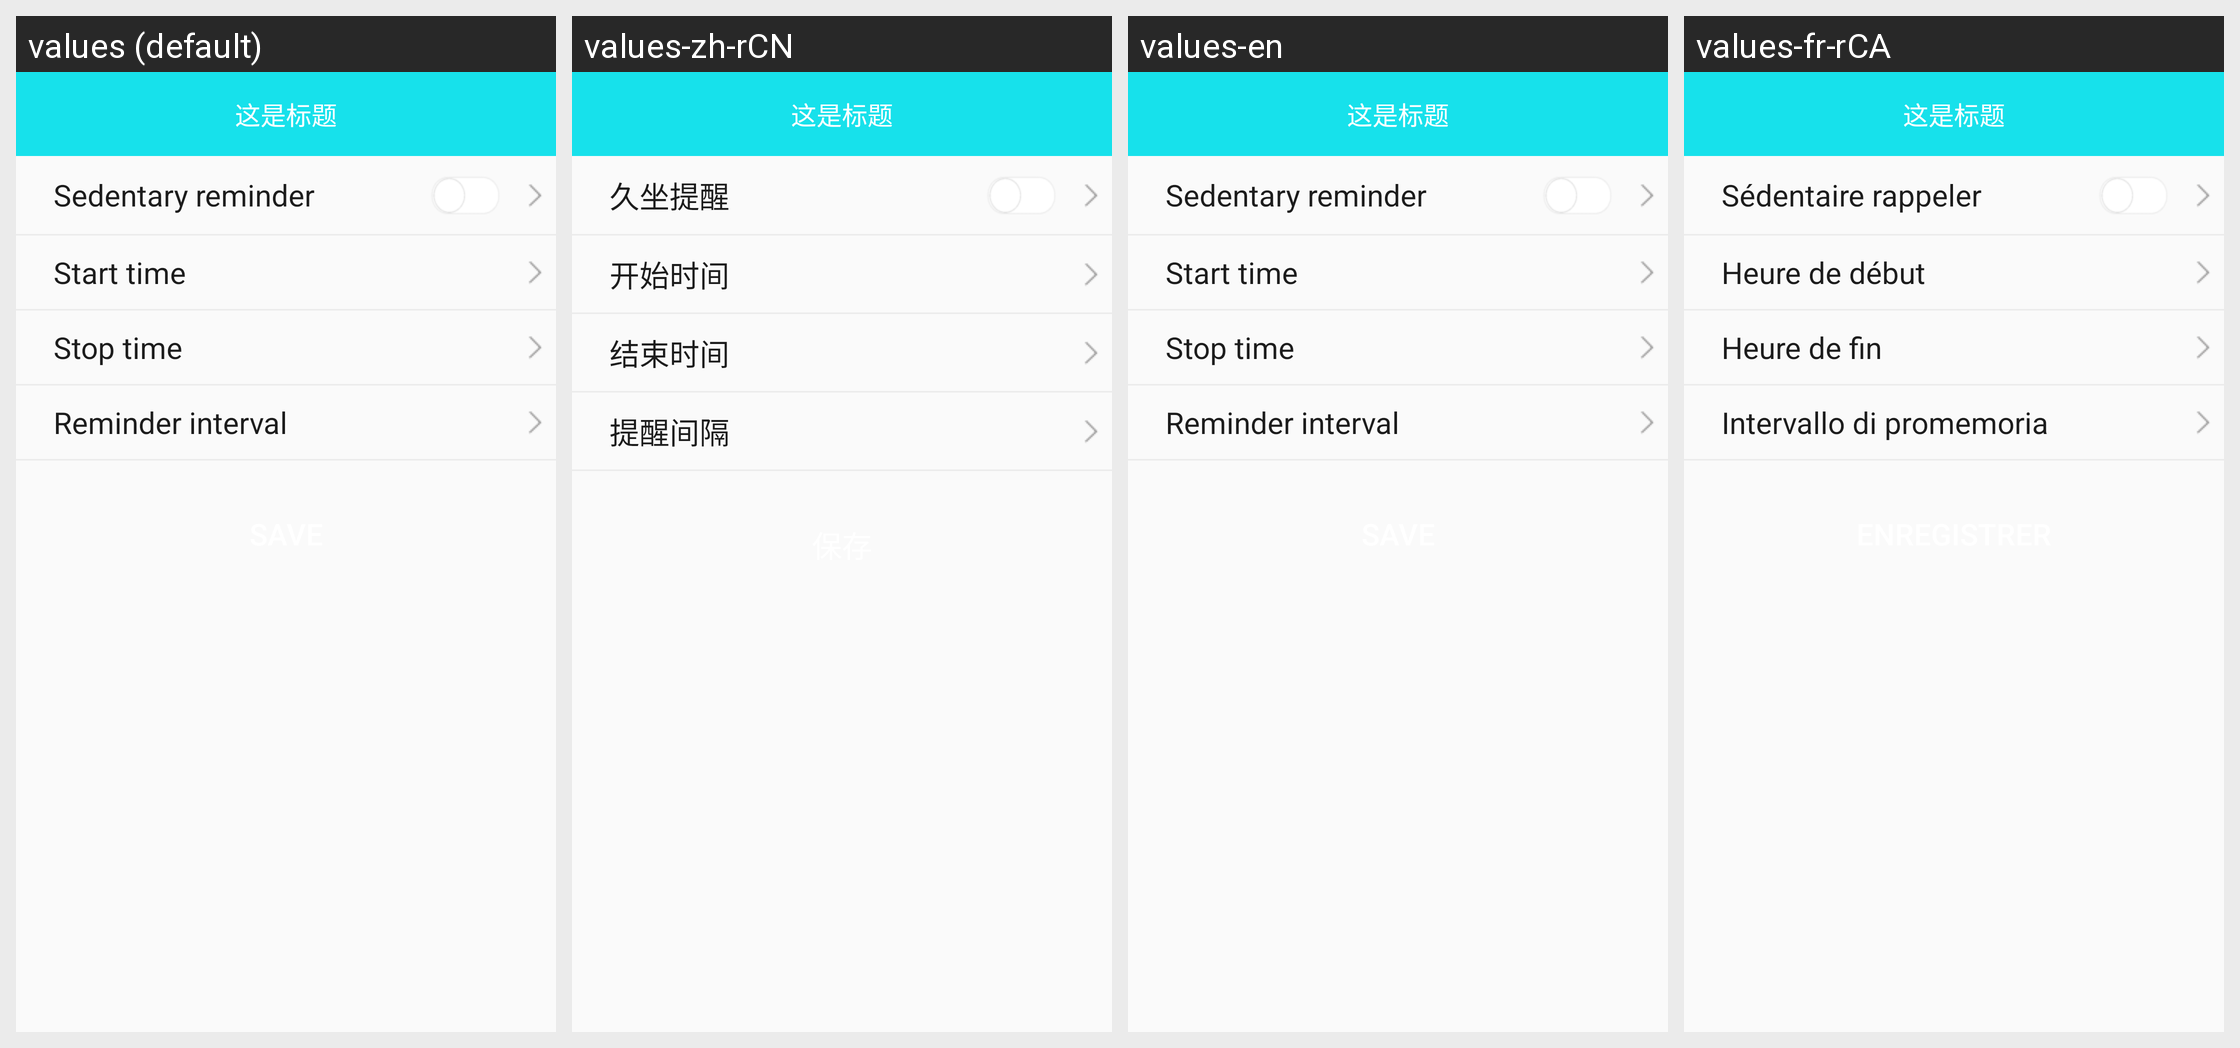

Locale-by-locale string values for the Android screen shown in this grid:
Android screen res/layout/activity_b30_long_sitset.xml rendered under 4 locales, left to right: values (default), values-zh-rCN, values-en, values-fr-rCA. Device: Nexus 5 (rendered at 1080×1920; each locale shown at half size, 540×960, under a caption strip naming it); theme BAppTheme.
Other locales in the repository, not shown: values-de-rDE, values-es-rES, values-fr-rBE, values-fr-rFR, values-it-rCH, values-it-rIT, values-ja-rJP, values-ko-rKR, values-pt-rBR, values-ru-rRU, values-vi-rVN, values-zh-rHK, values-zh-rTW.
Strings drawn on this screen, with the default value and each locale's value (text and hints the layout hard-codes, and strings that could not be matched under every locale, appear in the picture but are not listed):

Sedentaryreminder
  values: Sedentary reminder
  values-zh-rCN: 久坐提醒
  values-en: Sedentary reminder
  values-fr-rCA: Sédentaire rappeler

start_time
  values: Start time
  values-zh-rCN: 开始时间
  values-en: Start time
  values-fr-rCA: Heure de début

end_time
  values: Stop time
  values-zh-rCN: 结束时间
  values-en: Stop time
  values-fr-rCA: Heure de fin

string_reminding_times
  values: Reminder interval
  values-zh-rCN: 提醒间隔
  values-en: Reminder interval
  values-fr-rCA: Intervallo di promemoria
